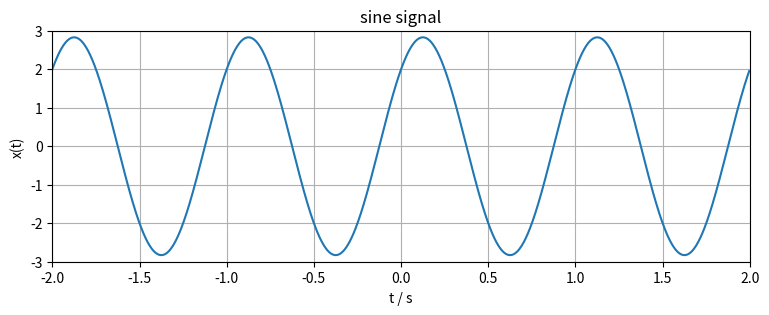
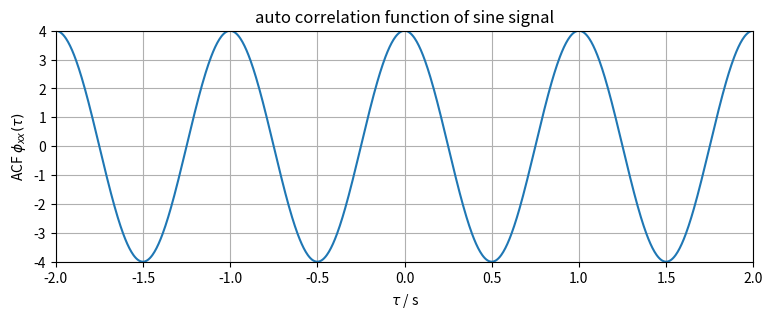
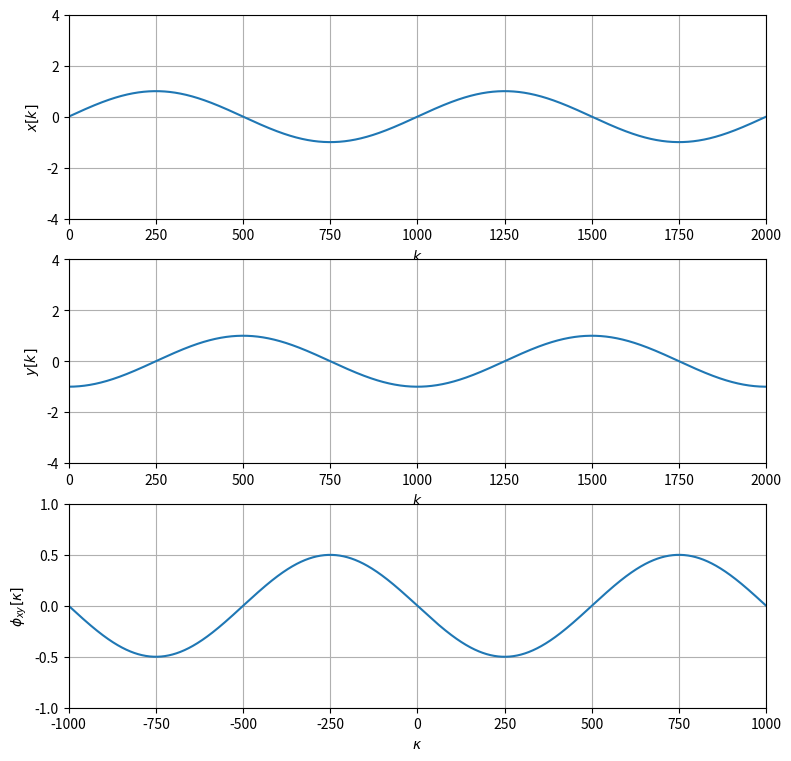
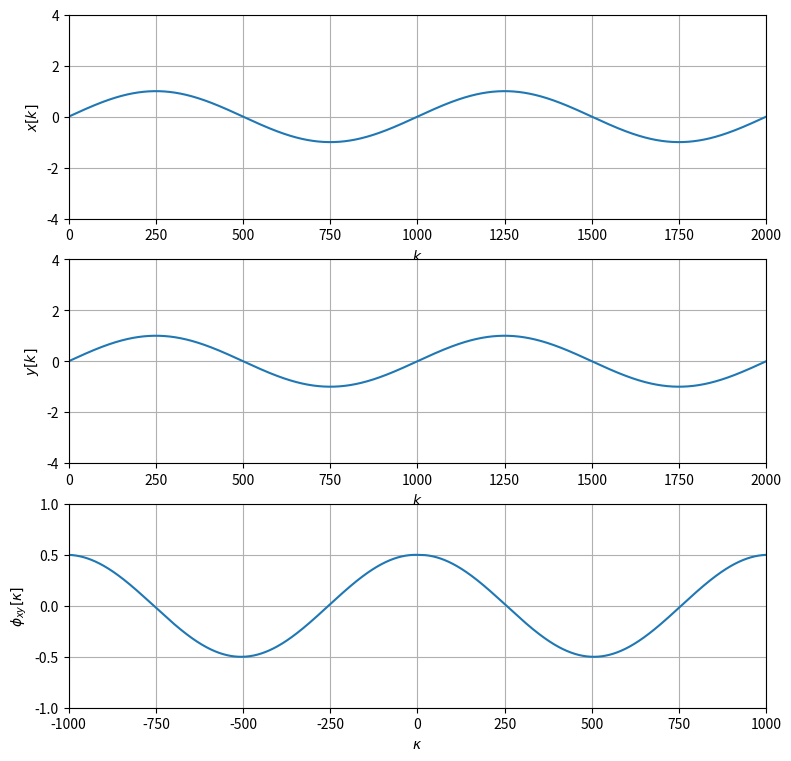
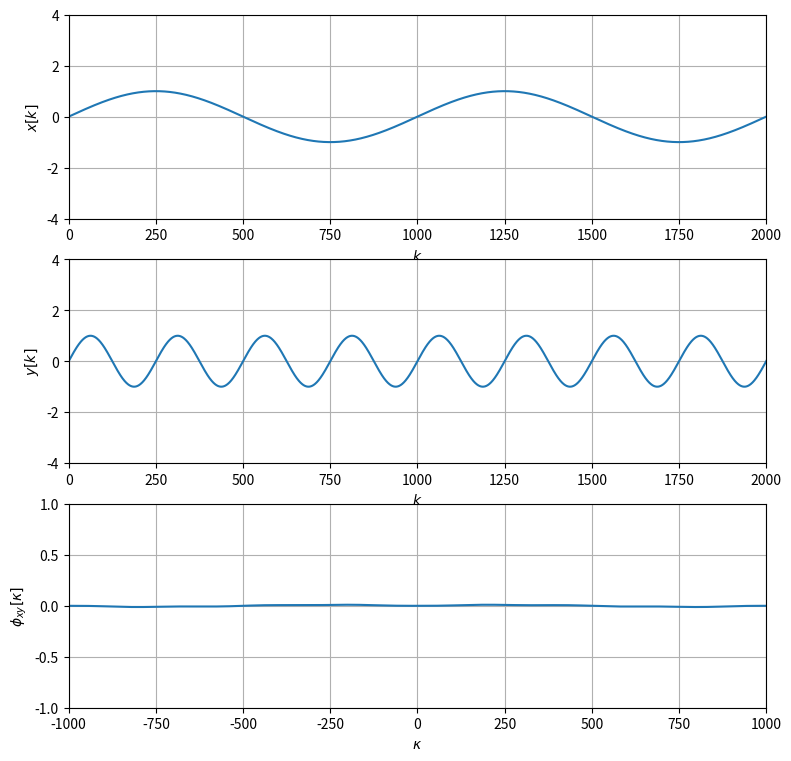
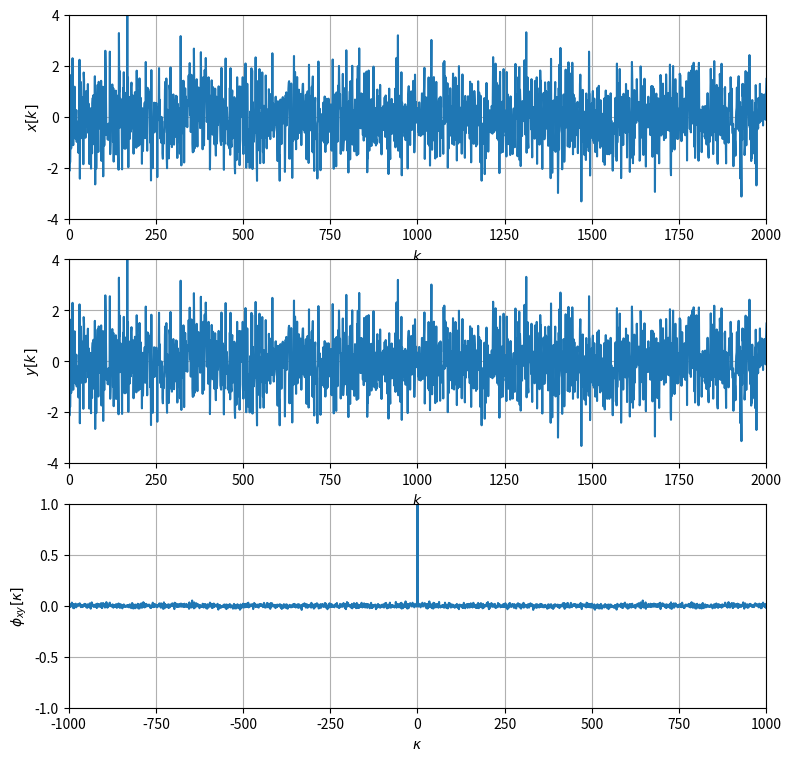
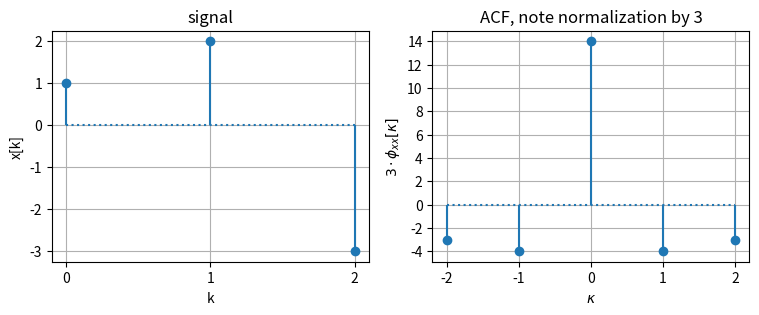
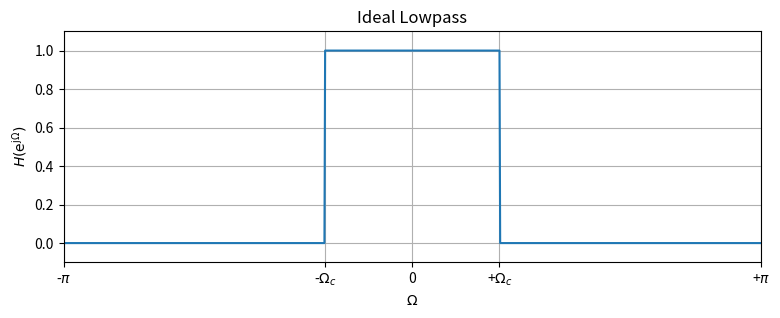
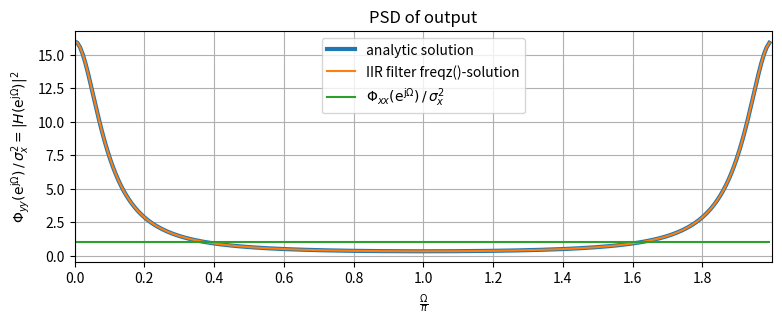
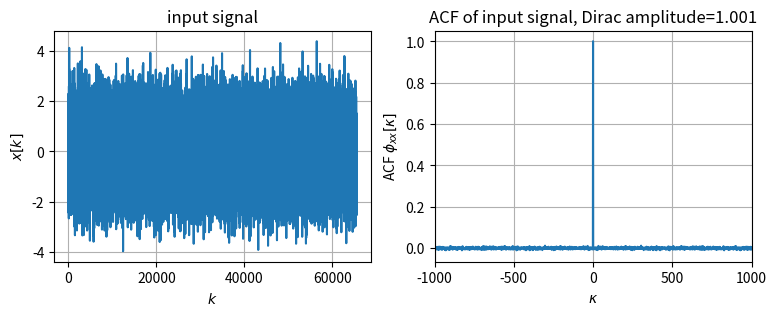
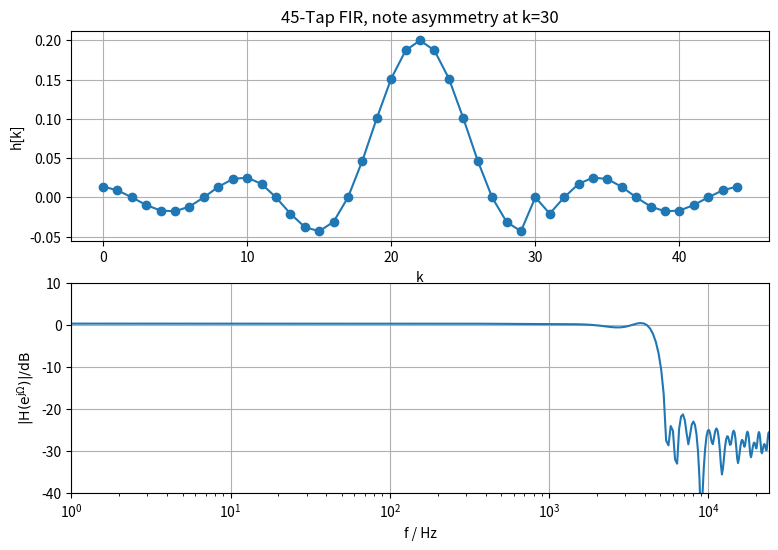
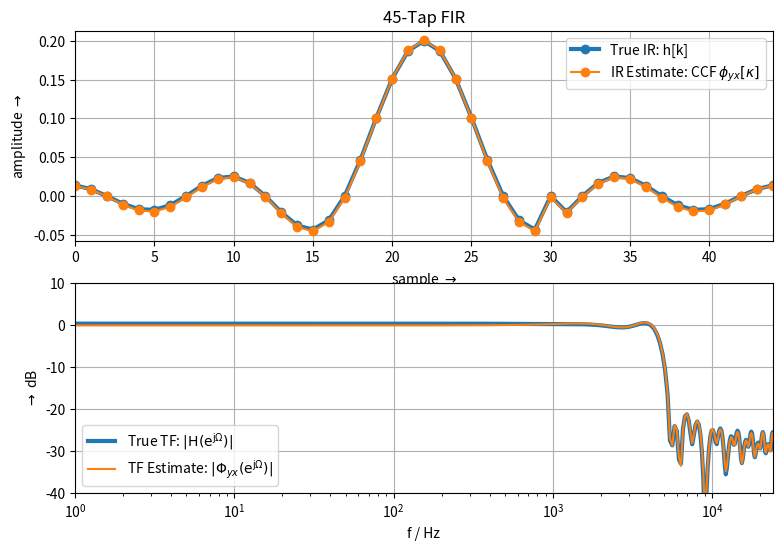
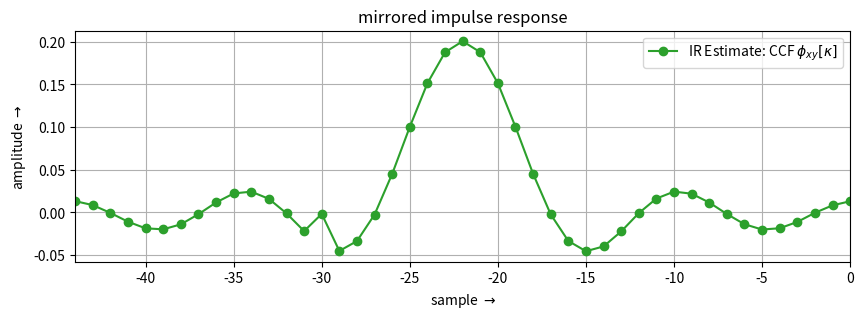
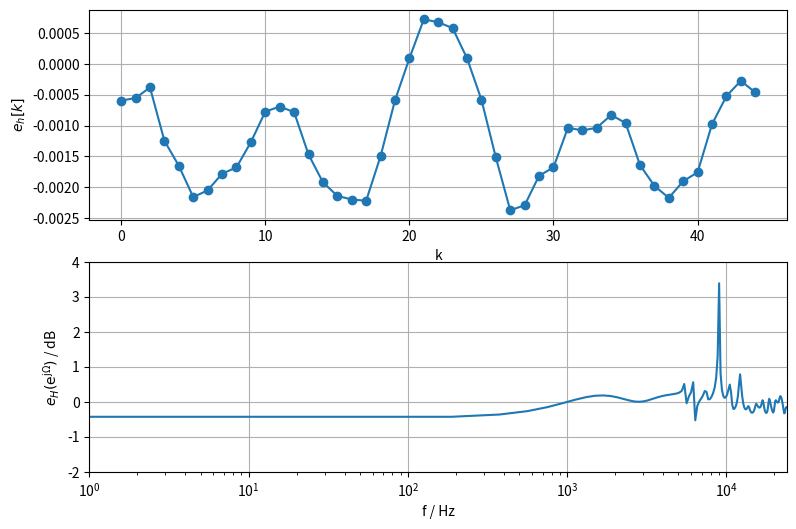

Source code (Python) for these figures, in order:
# most common used packages for DSP, have a look into other scipy submodules
import numpy as np
import matplotlib as mpl
import matplotlib.pyplot as plt
from scipy import signal
#from scipy import fftpack
#from scipy import stats


def my_xcorr2(x, y, scaleopt='none'):
    N = len(x)
    M = len(y)
    kappa = np.arange(0, N+M-1) - (M-1)
    ccf = signal.correlate(x, y, mode='full', method='auto')
    if N == M:
        if scaleopt == 'none' or scaleopt == 'raw':
            ccf /= 1
        elif scaleopt == 'biased' or scaleopt == 'bias':
            ccf /= N
        elif scaleopt == 'unbiased' or scaleopt == 'unbias':
            ccf /= (N - np.abs(kappa))
        elif scaleopt == 'coeff' or scaleopt == 'normalized':
            ccf /= np.sqrt(np.sum(x**2) * np.sum(y**2))
        else:
            print('scaleopt unknown: we leave output unnormalized')
    return kappa, ccf

w = 2*np.pi*1  # f = 1 Hz
tend = 4  # actually the sine has infinite duration, here finite length of 4s
N = tend * 256  # 256 samples per period -> sufficiently high sampling
t = np.arange(0, N)/N * tend - tend//2  # -2s...+2s
A = np.sqrt(8)  # this choice matches an ACF amplitude of 4
phi = np.pi/4  # arbitrary choice, note that ACF is not affected by phase
x = A*np.sin(w*t + phi)  # create signal

# estimate the sampling frequency from the time interval between two samples
fs = 1/(t[1]-t[0])

plt.figure(figsize=(9, 3))
plt.plot(t, x)
plt.xlim(-2, 2)
plt.ylim(-3, 3)
plt.xlabel('t / s')
plt.ylabel('x(t)')
plt.title('sine signal')
plt.grid(True)

kappa, phixx = my_xcorr2(x, x, 'unbiased')

plt.figure(figsize=(9, 3))
plt.plot(kappa/fs, phixx)
plt.xlim(-2, 2)
plt.ylim(-4, 4)
plt.xlabel(r'$\tau$ / s')
plt.ylabel(r'ACF $\phi_{xx}(\tau)$')
plt.title('auto correlation function of sine signal')
plt.grid(True)

def my_ccf_plot(x, y, scaleopt):
    kappa, ccf = my_xcorr2(x, y, scaleopt)
    plt.figure(figsize=(9, 9))

    plt.subplot(3, 1, 1)
    plt.plot(x)
    plt.xlim(0, 2000)
    plt.ylim(-4, 4)
    plt.xlabel(r'$k$')
    plt.ylabel(r'$x[k]$')
    plt.grid(True)

    plt.subplot(3, 1, 2)
    plt.plot(y)
    plt.xlim(0, 2000)
    plt.ylim(-4, 4)
    plt.xlabel(r'$k$')
    plt.ylabel(r'$y[k]$')
    plt.grid(True)

    plt.subplot(3, 1, 3)
    plt.plot(kappa, ccf)
    plt.xlim(-1000, 1000)
    plt.ylim(-1, 1)
    plt.xlabel(r'$\kappa$')
    plt.ylabel(r'$\phi_{xy}[\kappa]$')
    plt.grid(True)

N = 5000
k = np.arange(0, N)
Omega1 = 5 * 2*np.pi/N
Omega2 = 20 * 2*np.pi/N

# a)
x = np.sin(Omega1*k)
# b)
y = np.sin(Omega1*k - np.pi/2)
# c) and d)
my_ccf_plot(x, y, scaleopt='unbiased')

# f)
x = np.sin(Omega1*k)
y = x
my_ccf_plot(x, y, scaleopt='unbiased')

# g)
x = np.sin(Omega1*k)
y = np.sin(Omega2*k)
my_ccf_plot(x, y, scaleopt='unbiased')

# h)
np.random.seed(2)  # arbitrary choice
x = np.random.randn(N)
y = x
my_ccf_plot(x, y, scaleopt='biased')

x = (1., 2., -3.)
kappa, acf = my_xcorr2(x, x, 'biased')  # use own function defined above

print(acf)

plt.figure(figsize=(9, 3))
plt.subplot(1, 2, 1)
plt.stem(x, basefmt='C0:')
plt.xticks(np.arange(0, 3))
plt.yticks(np.arange(-3, 3, 1))
plt.xlabel('k')
plt.ylabel('x[k]')
plt.title('signal')
plt.grid(True)

plt.subplot(1, 2, 2)
# note that we plot 3*ACF ! this gives simple integer results in the plot
plt.stem(kappa, acf*3, basefmt='C0:')
plt.xticks(np.arange(-2, 3))
plt.yticks(np.arange(-4, 16, 2))
plt.xlabel(r'$\kappa$')
plt.ylabel(r'$3 \cdot \phi_{xx}[\kappa]$')
plt.title('ACF, note normalization by 3')
plt.grid(True)

Omegac = np.pi/4  # arbitrary choice, < pi
N = 2**10
Omega = np.arange(0, N) * 2*np.pi/N - np.pi
H = np.ones(N)
H[Omegac < np.abs(Omega)] = 0
plt.figure(figsize=(9, 3))
plt.plot(Omega, H)
plt.xlabel(r'$\Omega$')
plt.ylabel(r'$H(\mathrm{e}^{\mathrm{j}\Omega})$')
plt.title('Ideal Lowpass')
plt.xticks([-np.pi, -Omegac, 0, +Omegac, +np.pi],
           [r'-$\pi$', r'-$\Omega_c$', '0', r'+$\Omega_c$', r'+$\pi$'])
plt.xlim(-np.pi, +np.pi)
plt.ylim(-0.1, 1.1)
plt.grid(True)

N = 2**8
Omega = np.arange(0, N) * 2*np.pi/N
H2 = 2 / (25/8 - 3*np.cos(Omega))  # analytic
Omega, H_IIR = signal.freqz(b=(1), a=(1, -3/4), worN=Omega)  # numeric

plt.figure(figsize=(9, 3))
plt.plot(Omega/np.pi, H2, lw=3, label='analytic solution')
plt.plot(Omega/np.pi, np.abs(H_IIR)**2, label='IIR filter freqz()-solution')
plt.plot(Omega/np.pi, Omega*0+1,
         label=r'$\Phi_{xx}(\mathrm{e}^{\mathrm{j}\Omega})\,/\,\sigma_x^2$')
plt.xlabel(r'$\frac{\Omega}{\pi}$')
plt.ylabel(
    r'$\Phi_{yy}(\mathrm{e}^{\mathrm{j}\Omega})\,/\,\sigma_x^2 = |H(\mathrm{e}^{\mathrm{j}\Omega})|^2$')
plt.title('PSD of output')
plt.xlim(0, 2)
plt.xticks(np.arange(0, 20, 2)/10)
plt.legend()
plt.grid(True)

np.random.seed(2)  # arbitrary choice
Nx = 2**16
k = np.arange(0, Nx)
x = np.random.randn(Nx)
kappa, phixx = my_xcorr2(x, x, 'biased')  # we use biased here, i.e. 1/N normalization
idx = np.where(kappa==0)[0][0]

plt.figure(figsize=(9, 3))
plt.subplot(1, 2, 1)
plt.plot(k, x)
plt.xlabel('$k$')
plt.ylabel('$x[k]$')
plt.title('input signal')
plt.grid(True)
plt.subplot(1, 2, 2)
plt.plot(kappa, phixx)
plt.xlim(-1000, +1000)
plt.xlabel('$\kappa$')
plt.ylabel('ACF $\phi_{xx}[\kappa]$')
plt.title('ACF of input signal, Dirac amplitude=%4.3f' % phixx[idx])
plt.grid(True)

fs = 48000  # sampling frequency in Hz
fc = 4800  # cut frequency in Hz
numtaps = 45  # FIR taps
h = signal.firls(numtaps=numtaps,
                 bands=(0, fc, fc+1, fs//2),
                 desired=(1, 1, 0, 0),
                 fs=fs)
# make the IR unsymmetric by arbitray choice for demonstration purpose
idx = 30
h[idx] = 0  # then this FIR is not longer linear-phase

print('h[0]=%4.3f, DC=%4.3f dB' % (h[0], 20*np.log10(np.sum(h))))

N = 2**8
Omega = np.arange(0, N) * 2*np.pi/N
_, H = signal.freqz(b=h, a=1, worN=Omega)

plt.figure(figsize=(9, 6))
plt.subplot(2, 1, 1)
plt.plot(h, 'o-')
plt.xlabel('k')
plt.ylabel('h[k]')
plt.title(str(numtaps)+'-Tap FIR, note asymmetry at k=%d' % idx)
plt.grid(True)
plt.subplot(2, 1, 2)
plt.semilogx(Omega / (2*np.pi) * fs, 20*np.log10(np.abs(H)))
plt.xlabel('f / Hz')
plt.ylabel('$|\mathrm{H}(\mathrm{e}^{\mathrm{j}\Omega})| / \mathrm{dB}$')
plt.xlim(1, fs//2)
plt.ylim(-40, 10)
plt.grid(True)

y = np.convolve(x, h, mode='full')  # signal x through system h returns output y

kappa, phiyx = my_xcorr2(y, x, 'biased')  # get cross correlation in order y,x

# find the index for kappa=0, the IR starts here
idx = np.where(kappa == 0)[0][0]
# cut out the IR, since we know the numtaps this is easy to decide here
h_est = phiyx[idx:idx+numtaps] / len(y)
# get DTFT estimate of PSD
_, Phiyx = signal.freqz(b=h_est, a=1, worN=Omega)

plt.figure(figsize=(9, 6))
plt.subplot(2, 1, 1)
plt.plot(h, 'o-', lw=3, label='True IR: h[k]')
plt.plot(kappa, phiyx / len(y), 'o-',
         label=r'IR Estimate: CCF $\phi_{yx}[\kappa]$')
plt.xlim(0, numtaps-1)
plt.xlabel(r'sample $\rightarrow$')
plt.ylabel(r'amplitude $\rightarrow$')
plt.title(str(numtaps)+'-Tap FIR')
plt.legend()
plt.grid(True)
plt.subplot(2, 1, 2)
plt.semilogx(Omega/2/np.pi*fs, 20*np.log10(np.abs(H)), lw=3,
             label=r'True TF: $|\mathrm{H}(\mathrm{e}^{\mathrm{j}\Omega})|$')
plt.semilogx(Omega/2/np.pi*fs, 20*np.log10(np.abs(Phiyx)),
             label='TF Estimate: $|\Phi_{yx}(\mathrm{e}^{\mathrm{j}\Omega})|$')
plt.xlabel('f / Hz')
plt.ylabel(r'$\rightarrow$ dB')
plt.xlim(1, fs//2)
plt.ylim(-40, 10)
plt.legend()
plt.grid(True)

kappa, phixy = my_xcorr2(x, y, 'biased')  # get cross correlation x,y

plt.figure(figsize=(10, 3))
plt.plot(kappa,phixy/len(y),'o-', color='C2',
        label=r'IR Estimate: CCF $\phi_{xy}[\kappa]$')
plt.xlim(-(numtaps-1),0)
plt.xlabel(r'sample $\rightarrow$')
plt.ylabel(r'amplitude $\rightarrow$')
plt.title('mirrored impulse response')
plt.legend()
plt.grid(True)

plt.figure(figsize=(9, 6))
plt.subplot(2, 1, 1)
plt.plot(h_est - h, 'o-')
plt.xlabel('k')
plt.ylabel(r'$e_h[k]$')
plt.grid(True)
plt.subplot(2, 1, 2)
plt.semilogx(Omega / (2*np.pi) * fs, 20 *
             np.log10(np.abs(Phiyx)) - 20*np.log10(np.abs(H)))
plt.xlabel('f / Hz')
plt.ylabel(r'$e_H(\mathrm{e}^{\mathrm{j}\Omega})$ / dB')
plt.xlim(1, fs//2)
plt.ylim(-2, 4)
plt.grid(True)